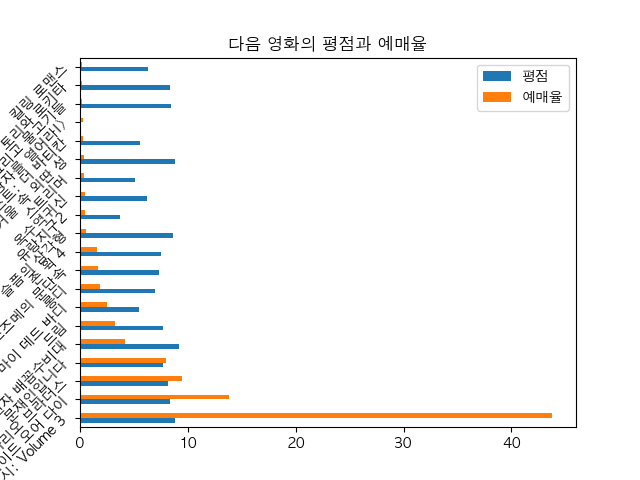

The table this chart was drawn from, first rows:
순위, 제목, 평점, 예매율, 개봉일
1, 가디언즈 오브 갤럭시: Volume 3, 8.8, 43.5%, 23.05.03
2, 분노의 질주: 라이드 오어 다이, 8.3, 13.8%, 23.05.17
3, 슈퍼 마리오 브라더스, 8.2, 9.4%, 23.04.26
4, 문재인입니다, 7.7, 8.1%, 23.05.10
5, 극장판 짱구는 못말려: 동물소환 닌자 배꼽수비대, 9.2, 4.1%, 23.05.04
6, 드림, 7.7, 3.2%, 23.04.26
7, 메리 마이 데드 바디, 5.5, 2.5%, 23.05.17
8, 롱디, 7.0, 1.9%, 23.05.10
9, 스즈메의 문단속, 7.3, 1.7%, 23.03.08
10, 존 윅 4, 7.5, 1.6%, 23.04.12
11, 유랑지구2, 3.7, 0.6%, 23.05.10
12, 슬픔의 삼각형, 8.6, 0.6%, 23.05.17
13, 옥수역귀신, 6.2, 0.5%, 23.04.19
14, 스트리머, 5.1, 0.4%, 23.05.10
15, 거울 속 외딴 성, 8.8, 0.4%, 23.04.12
16, 엑소시스트: 더 바티칸, 5.6, 0.3%, 23.05.10
17, 뮤지컬 공연실황, 알쏭달쏭 캐치! 티니핑 <신비한 상자를 열어라!>, 0.0, 0.3%, 23.05.03
18, 칠중주: 홍콩 이야기, 7.5, 0.3%, 23.05.11
19, 조제, 호랑이 그리고 물고기들, 8.4, 0.2%, 23.05.10
20, 토리와 로키타, 8.3, 0.2%, 23.05.10
